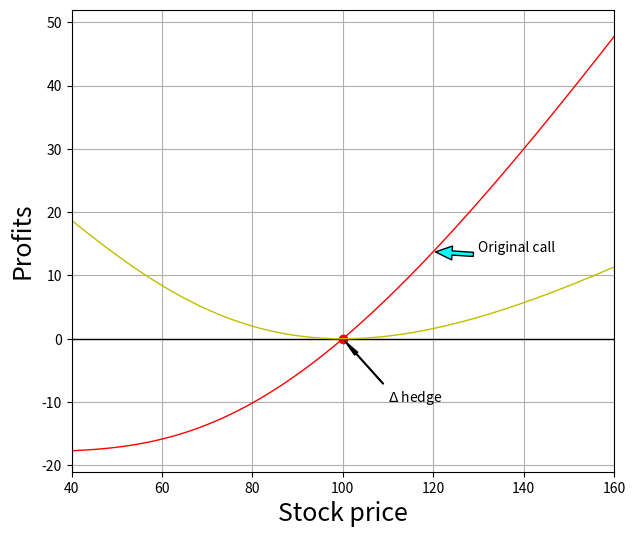

The matplotlib source for this figure:
import numpy as np
from scipy.stats import norm
import matplotlib.pyplot as plt

def call(S, K=100, T=0.5, vol=0.6, r=0.05):
    d1 = (np.log(S/K) + (r + 0.5 * vol**2) \
          *T) / np.sqrt(T) / vol
    d2 = (np.log(S/K) + (r - 0.5 * vol**2) \
          *T) / np.sqrt(T) / vol
    return S * norm.cdf(d1) - K * \
    np.exp(-r * T) * norm.cdf(d2)

def delta(S, K=100, T=0.5, vol=0.6, r=0.05):
    d1 = (np.log(S/K) + (r + 0.5 * vol**2)\
          *T) / np.sqrt(T) / vol
    return norm.cdf(d1)
S = np.linspace(40, 161, 100)
fig = plt.figure(figsize=(7, 6))
ax = fig.add_subplot(111)
plt.plot(S,(call(S)-call(100)),'r',lw=1)
plt.plot(100, 0, 'ro', lw=1)
plt.plot(S,np.zeros_like(S), 'black', lw = 1)
plt.plot(S,call(S)-delta(100)*S- \
    (call(100)-delta(100)*100), 'y', lw = 1)
ax.annotate('$\Delta$ hedge', xy=(100, 0), \
            xytext=(110, -10),arrowprops= \
            dict(headwidth =3,width = 0.5, \
            facecolor='black', shrink=0.05))
ax.annotate('Original call', xy= \
            (120,call(120)-call(100)),xytext\
            =(130,call(120)-call(100)),\
            arrowprops=dict(headwidth =10,\
            width = 3, facecolor='cyan', \
            shrink=0.05))
plt.grid(True)
plt.xlim(40, 160)
plt.xlabel('Stock price', fontsize = 18)
plt.ylabel('Profits', fontsize = 18)
plt.show()